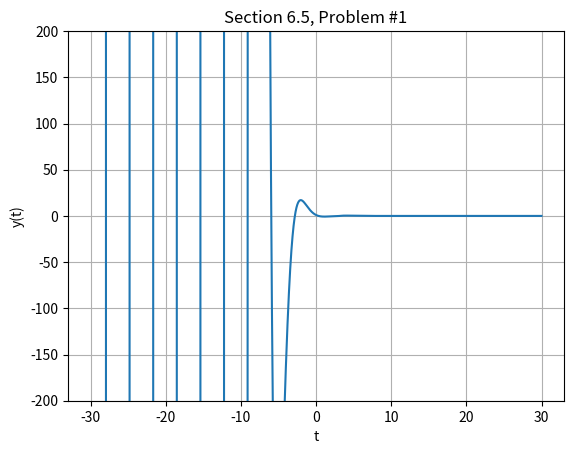

This chart was generated by the following Python code: (Note: this script raises an exception after producing the figure.)
import matplotlib.pyplot as plt
import numpy as np


def step(t_0, t):
    results = []
    for unit in t:
        results += [1 if unit > t_0 else 0]

    return results


chapterNumber = 6
sectionNumber = 5
problemNumber = 1

bounds = [-200, 200]  # y-axis bounds
t = np.arange(-30.0, 30.0, 0.01)  # x-axis bounds
s = np.exp(-t) * np.cos(t) - 3 * np.exp(-t) * np.sin(t) + step(np.pi, t) * np.exp(-t + np.pi) * np.sin(t - np.pi)  # equation of t

plt.plot(t, s)

plt.xlabel('t')
plt.ylabel('y(t)')
plt.title("Section {0}.{1}, Problem #{2}".format(chapterNumber, sectionNumber, problemNumber))

plt.grid(True)
plt.ylim(bounds)

plt.savefig("images/{0}.{1}-problem-{2}.eps".format(chapterNumber, sectionNumber, problemNumber), format='eps', dpi=1000)
plt.show()
